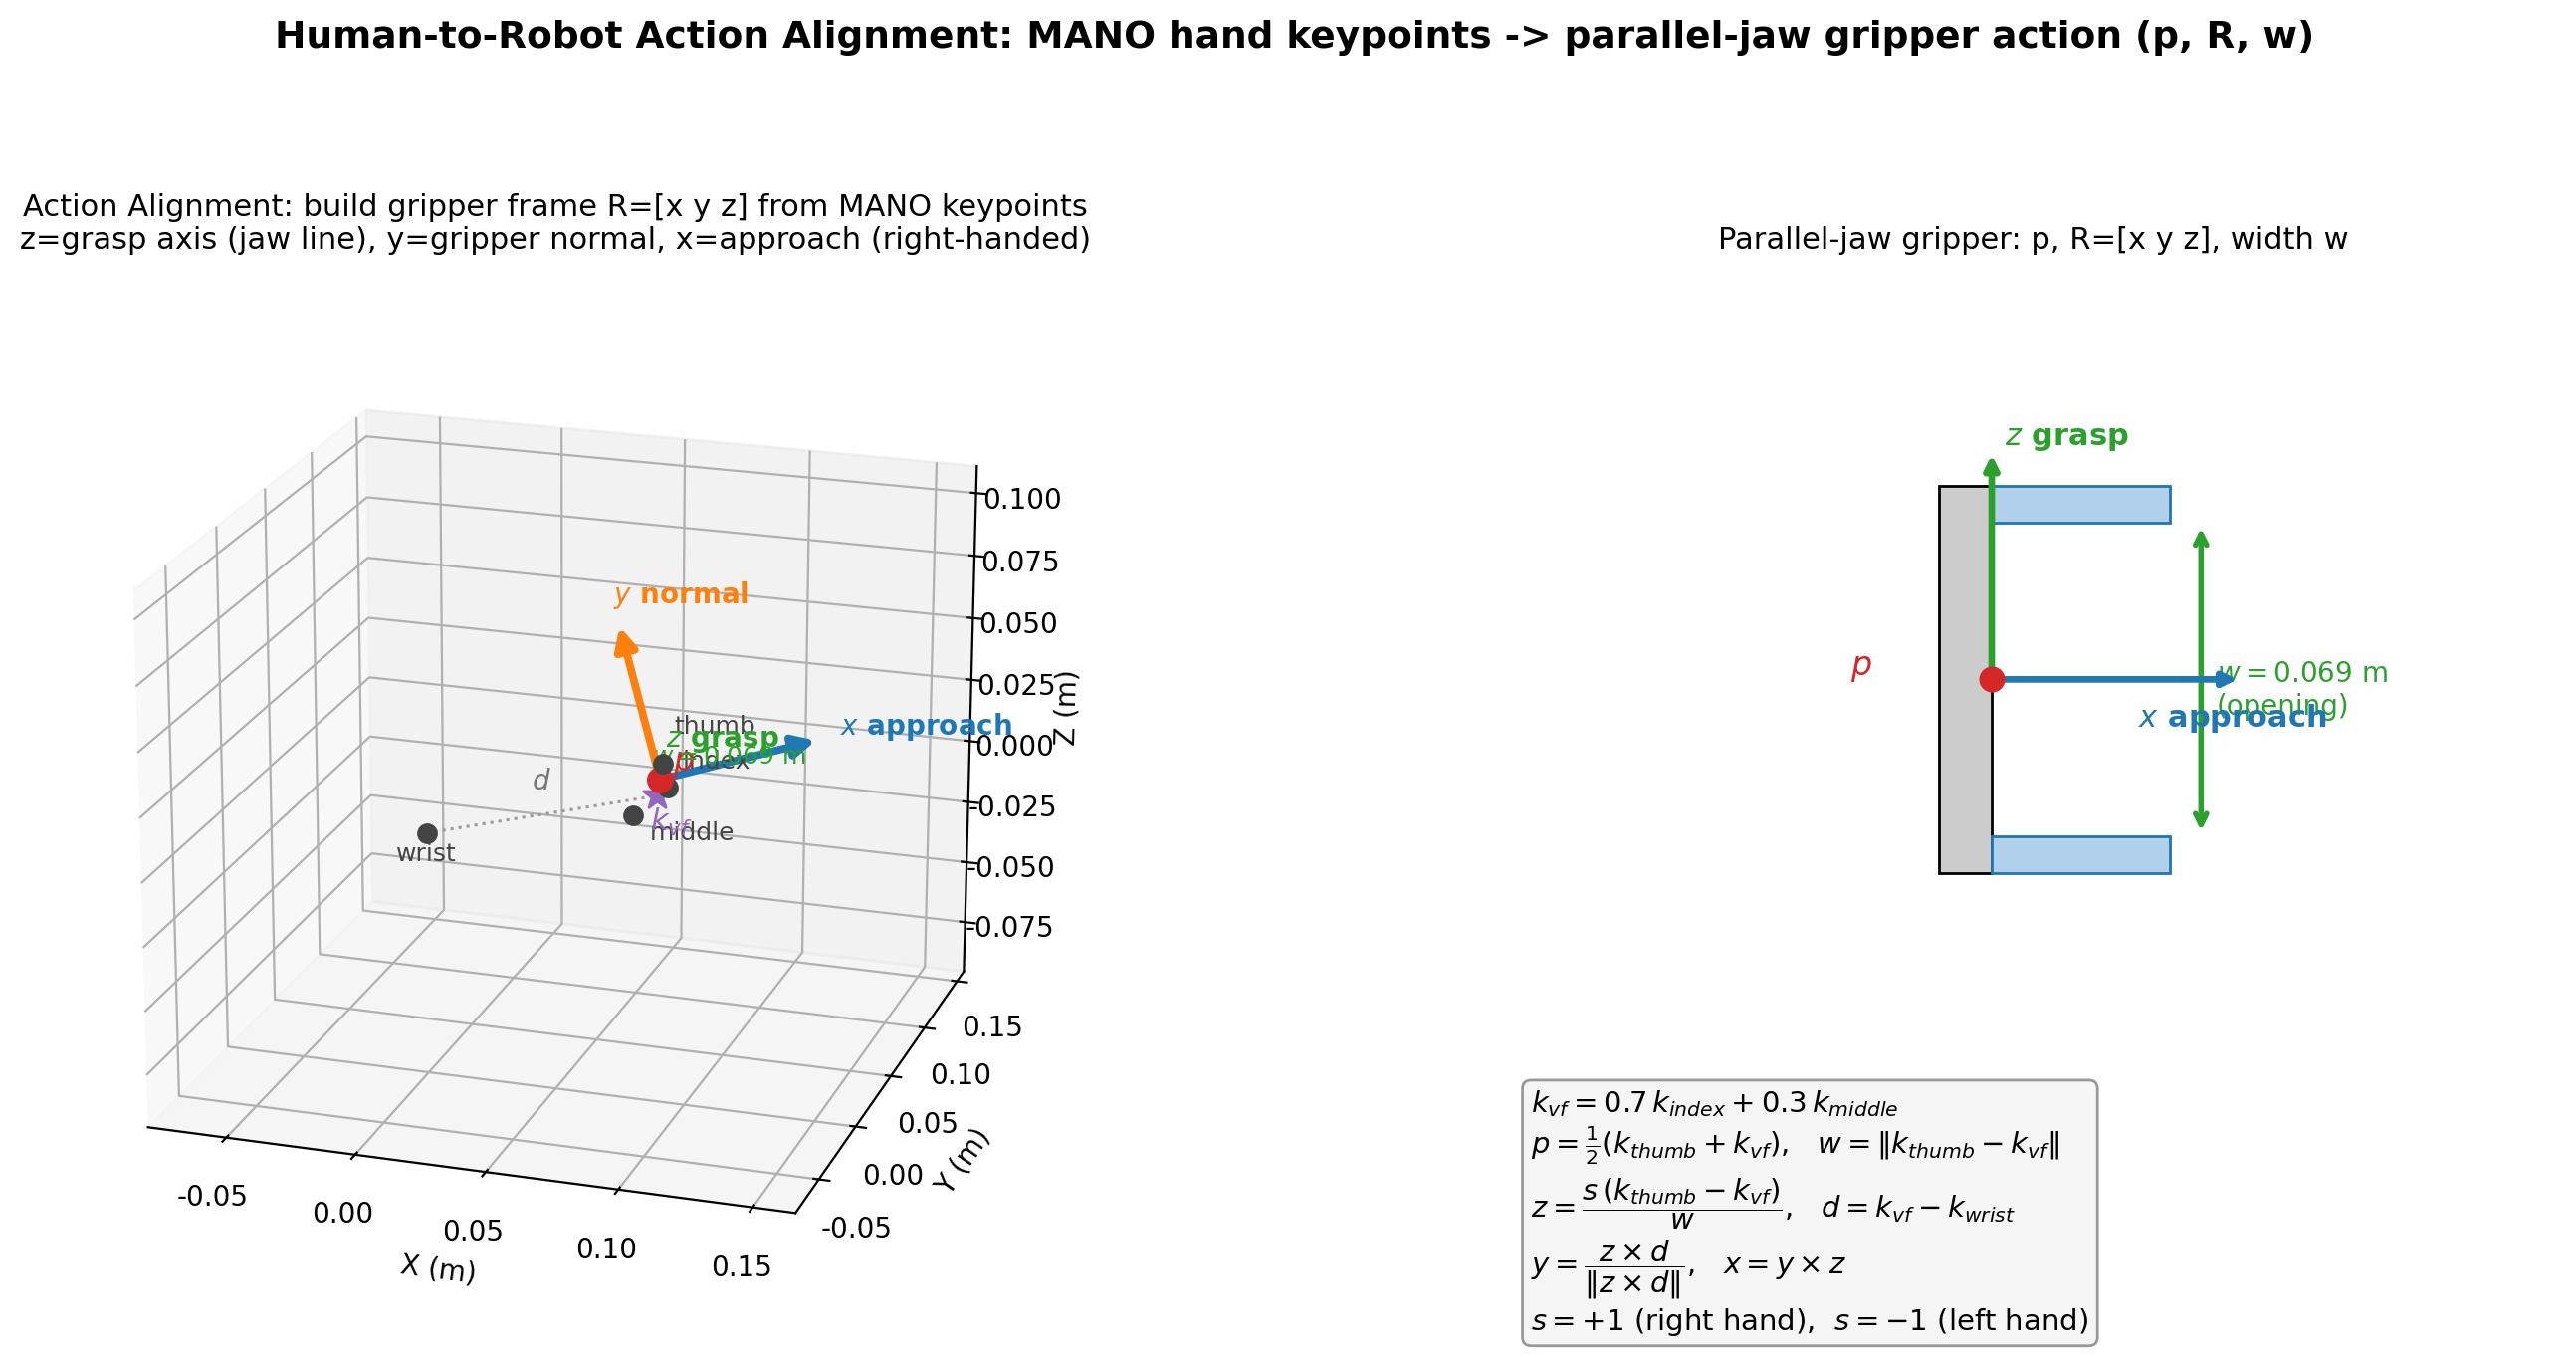

Recreate this plot in Python.
#!/usr/bin/env python3
# -*- coding: utf-8 -*-
"""
Visualize the paper's Human-to-Robot Action Alignment geometry
(data.tex L143-159): how a parallel-jaw gripper action a_t = (p, R, w) is
constructed from MANO 3D hand keypoints.

Left panel  : a 3D scene with the MANO keypoints (wrist, thumb tip, index tip,
              middle tip), the virtual finger k_vf = 0.7*index + 0.3*middle,
              the end-effector position p = midpoint(thumb, k_vf), the gripper
              width w = ||thumb - k_vf||, and the constructed right-handed
              orthonormal frame R = [x y z] anchored at p, where
              z = grasp axis (jaw line), y = gripper normal, x = approach.
Right panel : a schematic parallel-jaw gripper showing the same axes and the
              opening w, plus the construction formulas.

Run:
    /mnt/r/VENV/dj/bin/python h2r_gripper_frame_example.py
Output:
    h2r_gripper_frame_example.png (same directory, same base name)
"""
import os

import matplotlib

matplotlib.use("Agg")
import matplotlib.pyplot as plt  # noqa: E402
import numpy as np  # noqa: E402
from matplotlib.patches import FancyArrowPatch, Rectangle  # noqa: E402
from mpl_toolkits.mplot3d import Axes3D  # noqa: E402,F401
from mpl_toolkits.mplot3d.proj3d import proj_transform  # noqa: E402

plt.rcParams["axes.unicode_minus"] = False

COLOR_X = "#1f77b4"  # blue : approach axis x
COLOR_Y = "#ff7f0e"  # orange: gripper-normal axis y
COLOR_Z = "#2ca02c"  # green : grasp axis z (jaw line)
COLOR_KP = "#444444"  # keypoints
COLOR_VF = "#9467bd"  # virtual finger
COLOR_P = "#d62728"  # EEF position p


class Arrow3D(FancyArrowPatch):
    """A FancyArrowPatch that can be projected/drawn in 3D axes."""

    def __init__(self, xs, ys, zs, *args, **kwargs):
        super().__init__((0, 0), (0, 0), *args, **kwargs)
        self._verts3d = xs, ys, zs

    def do_3d_projection(self, renderer=None):
        xs3d, ys3d, zs3d = self._verts3d
        xs2d, ys2d, _ = proj_transform(xs3d, ys3d, zs3d, self.axes.M)
        self.set_positions((xs2d[0], ys2d[0]), (xs2d[1], ys2d[1]))
        return min(zs3d)


def add_vector(ax, origin, vec, color, lw=2.8, ls="-", mutation_scale=16):
    arrow = Arrow3D(
        [origin[0], origin[0] + vec[0]],
        [origin[1], origin[1] + vec[1]],
        [origin[2], origin[2] + vec[2]],
        mutation_scale=mutation_scale,
        lw=lw,
        arrowstyle="-|>",
        color=color,
        linestyle=ls,
    )
    ax.add_artist(arrow)


def retarget(k_thumb, k_index, k_middle, k_wrist, s=+1.0):
    """Paper eqs (data.tex L146-158)."""
    eps = 1e-9
    k_vf = 0.7 * k_index + 0.3 * k_middle
    p = 0.5 * (k_thumb + k_vf)
    w = np.linalg.norm(k_thumb - k_vf)
    z = s * (k_thumb - k_vf) / max(w, eps)
    d = k_vf - k_wrist
    y = np.cross(z, d)
    y = y / max(np.linalg.norm(y), eps)
    x = np.cross(y, z)
    R = np.stack([x, y, z], axis=1)  # columns = x, y, z
    return k_vf, p, w, x, y, z, d, R


def draw_left_panel(ax, kp, res):
    k_thumb, k_index, k_middle, k_wrist = kp
    k_vf, p, w, x, y, z, d, R = res

    # scale of the drawn frame axes (relative to gripper width)
    a = max(w, 0.02) * 0.9

    # keypoints (short tags, offset to reduce overlap)
    kp_items = [
        ("wrist", k_wrist, (-0.010, -0.006, -0.010)),
        ("thumb", k_thumb, (0.004, 0.000, 0.012)),
        ("index", k_index, (0.004, 0.006, 0.006)),
        ("middle", k_middle, (0.004, 0.008, -0.012)),
    ]
    for name, pt, off in kp_items:
        ax.scatter(*pt, color=COLOR_KP, s=42, depthshade=False)
        ax.text(pt[0] + off[0], pt[1] + off[1], pt[2] + off[2], name, color=COLOR_KP, fontsize=9)

    # virtual finger and p (short tags)
    ax.scatter(*k_vf, color=COLOR_VF, s=110, marker="*", depthshade=False)
    ax.text(k_vf[0] - 0.004, k_vf[1] + 0.004, k_vf[2] - 0.016, r"$k_{vf}$", color=COLOR_VF, fontsize=11, weight="bold")
    ax.scatter(*p, color=COLOR_P, s=75, depthshade=False)
    ax.text(p[0] + 0.006, p[1] - 0.004, p[2] + 0.006, r"$p$", color=COLOR_P, fontsize=12, weight="bold")

    # jaw line (thumb - vf), i.e. width w
    ax.plot([k_thumb[0], k_vf[0]], [k_thumb[1], k_vf[1]], [k_thumb[2], k_vf[2]],
            color=COLOR_Z, lw=1.8, ls="--")
    mid_tv = 0.5 * (k_thumb + k_vf)
    ax.text(mid_tv[0], mid_tv[1] - 0.010, mid_tv[2] + 0.010, rf"$w={w:.3f}$ m", color=COLOR_Z, fontsize=9)

    # wrist -> vf direction d (dashed gray)
    ax.plot([k_wrist[0], k_vf[0]], [k_wrist[1], k_vf[1]], [k_wrist[2], k_vf[2]],
            color="#999999", lw=1.1, ls=":")
    mid_wv = 0.5 * (k_wrist + k_vf)
    ax.text(mid_wv[0] - 0.006, mid_wv[1] + 0.004, mid_wv[2] + 0.008, r"$d$", color="#777777", fontsize=10)

    # gripper frame at p
    add_vector(ax, p, x * a, COLOR_X)
    add_vector(ax, p, y * a, COLOR_Y)
    add_vector(ax, p, z * a, COLOR_Z)
    ax.text(*(p + x * a * 1.12), r"$x$ approach", color=COLOR_X, fontsize=10, weight="bold")
    ax.text(*(p + y * a * 1.12), r"$y$ normal", color=COLOR_Y, fontsize=10, weight="bold")
    ax.text(*(p + z * a * 1.12), r"$z$ grasp", color=COLOR_Z, fontsize=10, weight="bold")

    # limits
    pts = np.stack([k_thumb, k_index, k_middle, k_wrist, k_vf, p], axis=0)
    lo = pts.min(axis=0) - a * 1.3
    hi = pts.max(axis=0) + a * 1.3
    ax.set_xlim(lo[0], hi[0])
    ax.set_ylim(lo[1], hi[1])
    ax.set_zlim(lo[2], hi[2])
    ax.set_box_aspect((hi[0] - lo[0], hi[1] - lo[1], hi[2] - lo[2]))
    ax.set_xlabel("X (m)")
    ax.set_ylabel("Y (m)")
    ax.set_zlabel("Z (m)")
    ax.view_init(elev=20, azim=-72)
    ax.set_title(
        "Action Alignment: build gripper frame R=[x y z] from MANO keypoints\n"
        "z=grasp axis (jaw line), y=gripper normal, x=approach (right-handed)",
        fontsize=11,
        pad=12,
    )


def draw_right_panel(ax, res):
    k_vf, p, w, x, y, z, d, R = res
    ax.set_xlim(0, 10)
    ax.set_ylim(0, 10)
    ax.set_aspect("equal")
    ax.axis("off")

    # Schematic parallel-jaw gripper (2D): grasp axis z vertical, approach x horizontal.
    # p at center; two jaws symmetric about p along z, separated by opening w; palm behind (-x).
    cx, cy = 4.6, 6.2
    half = 1.5           # half opening (drawn)
    jaw_len = 1.7        # finger length along +x (approach)
    jaw_th = 0.35        # finger thickness
    # palm / body (behind p, spanning the opening)
    ax.add_patch(Rectangle((cx - 0.5, cy - half - jaw_th), 0.5, 2 * (half + jaw_th),
                           facecolor="#cccccc", edgecolor="black"))
    # two jaws (fingers) pointing +x, symmetric about cy
    ax.add_patch(Rectangle((cx, cy + half), jaw_len, jaw_th, facecolor="#b0d0ec", edgecolor=COLOR_X))
    ax.add_patch(Rectangle((cx, cy - half - jaw_th), jaw_len, jaw_th, facecolor="#b0d0ec", edgecolor=COLOR_X))
    # opening arrow (width w) along z, between inner jaw faces
    ax.annotate("", xy=(cx + jaw_len + 0.3, cy + half), xytext=(cx + jaw_len + 0.3, cy - half),
                arrowprops=dict(arrowstyle="<->", color=COLOR_Z, lw=2))
    ax.text(cx + jaw_len + 0.45, cy - 0.1, rf"$w={w:.3f}$ m" "\n(opening)", color=COLOR_Z, fontsize=10, va="center")
    # axes at p
    ax.annotate("", xy=(cx, cy + 2.2), xytext=(cx, cy), arrowprops=dict(arrowstyle="-|>", color=COLOR_Z, lw=2.4))
    ax.text(cx + 0.12, cy + 2.25, r"$z$ grasp", color=COLOR_Z, fontsize=11, weight="bold")
    ax.annotate("", xy=(cx + 2.4, cy), xytext=(cx, cy), arrowprops=dict(arrowstyle="-|>", color=COLOR_X, lw=2.4))
    ax.text(cx + 1.4, cy - 0.45, r"$x$ approach", color=COLOR_X, fontsize=11, weight="bold")
    ax.scatter([cx], [cy], color=COLOR_P, s=70, zorder=5)
    ax.text(cx - 1.35, cy + 0.05, r"$p$", color=COLOR_P, fontsize=12, weight="bold")

    # formula box
    formula = (
        r"$k_{vf}=0.7\,k_{index}+0.3\,k_{middle}$" "\n"
        r"$p=\frac{1}{2}(k_{thumb}+k_{vf})$,   $w=\|k_{thumb}-k_{vf}\|$" "\n"
        r"$z=\dfrac{s\,(k_{thumb}-k_{vf})}{w}$,   $d=k_{vf}-k_{wrist}$" "\n"
        r"$y=\dfrac{z\times d}{\|z\times d\|}$,   $x=y\times z$" "\n"
        r"$s=+1$ (right hand),  $s=-1$ (left hand)"
    )
    ax.text(0.2, 2.3, formula, fontsize=10.5, va="top", ha="left",
            bbox=dict(boxstyle="round", facecolor="#f5f5f5", edgecolor="#999999"))
    ax.set_title("Parallel-jaw gripper: p, R=[x y z], width w", fontsize=11, pad=12)


def main():
    # A representative right-hand frame (metric, meters). Numbers chosen so the
    # geometry is clearly 3D and the constructed frame is non-degenerate.
    k_wrist = np.array([0.00, 0.00, 0.00])
    k_thumb = np.array([0.085, 0.020, 0.030])
    k_index = np.array([0.070, 0.075, 0.000])
    k_middle = np.array([0.055, 0.080, -0.015])
    kp = (k_thumb, k_index, k_middle, k_wrist)
    res = retarget(*kp, s=+1.0)

    k_vf, p, w, x, y, z, d, R = res
    print("k_vf =", np.round(k_vf, 4))
    print("p    =", np.round(p, 4), " w =", round(float(w), 4))
    print("x    =", np.round(x, 4))
    print("y    =", np.round(y, 4))
    print("z    =", np.round(z, 4))
    print("det(R) =", round(float(np.linalg.det(R)), 6), " (should be +1)")

    fig = plt.figure(figsize=(15, 7.0))
    ax_left = fig.add_subplot(1, 2, 1, projection="3d")
    ax_right = fig.add_subplot(1, 2, 2)
    draw_left_panel(ax_left, kp, res)
    draw_right_panel(ax_right, res)

    fig.suptitle(
        "Human-to-Robot Action Alignment: MANO hand keypoints -> parallel-jaw gripper action (p, R, w)",
        fontsize=13.5,
        weight="bold",
        y=0.99,
    )
    fig.tight_layout(rect=(0, 0, 1, 0.93))

    out_path = os.path.join(os.path.dirname(os.path.abspath(__file__)), "h2r_gripper_frame_example.png")
    fig.savefig(out_path, dpi=200, bbox_inches="tight")
    print(f"Saved: {out_path}")


if __name__ == "__main__":
    main()
